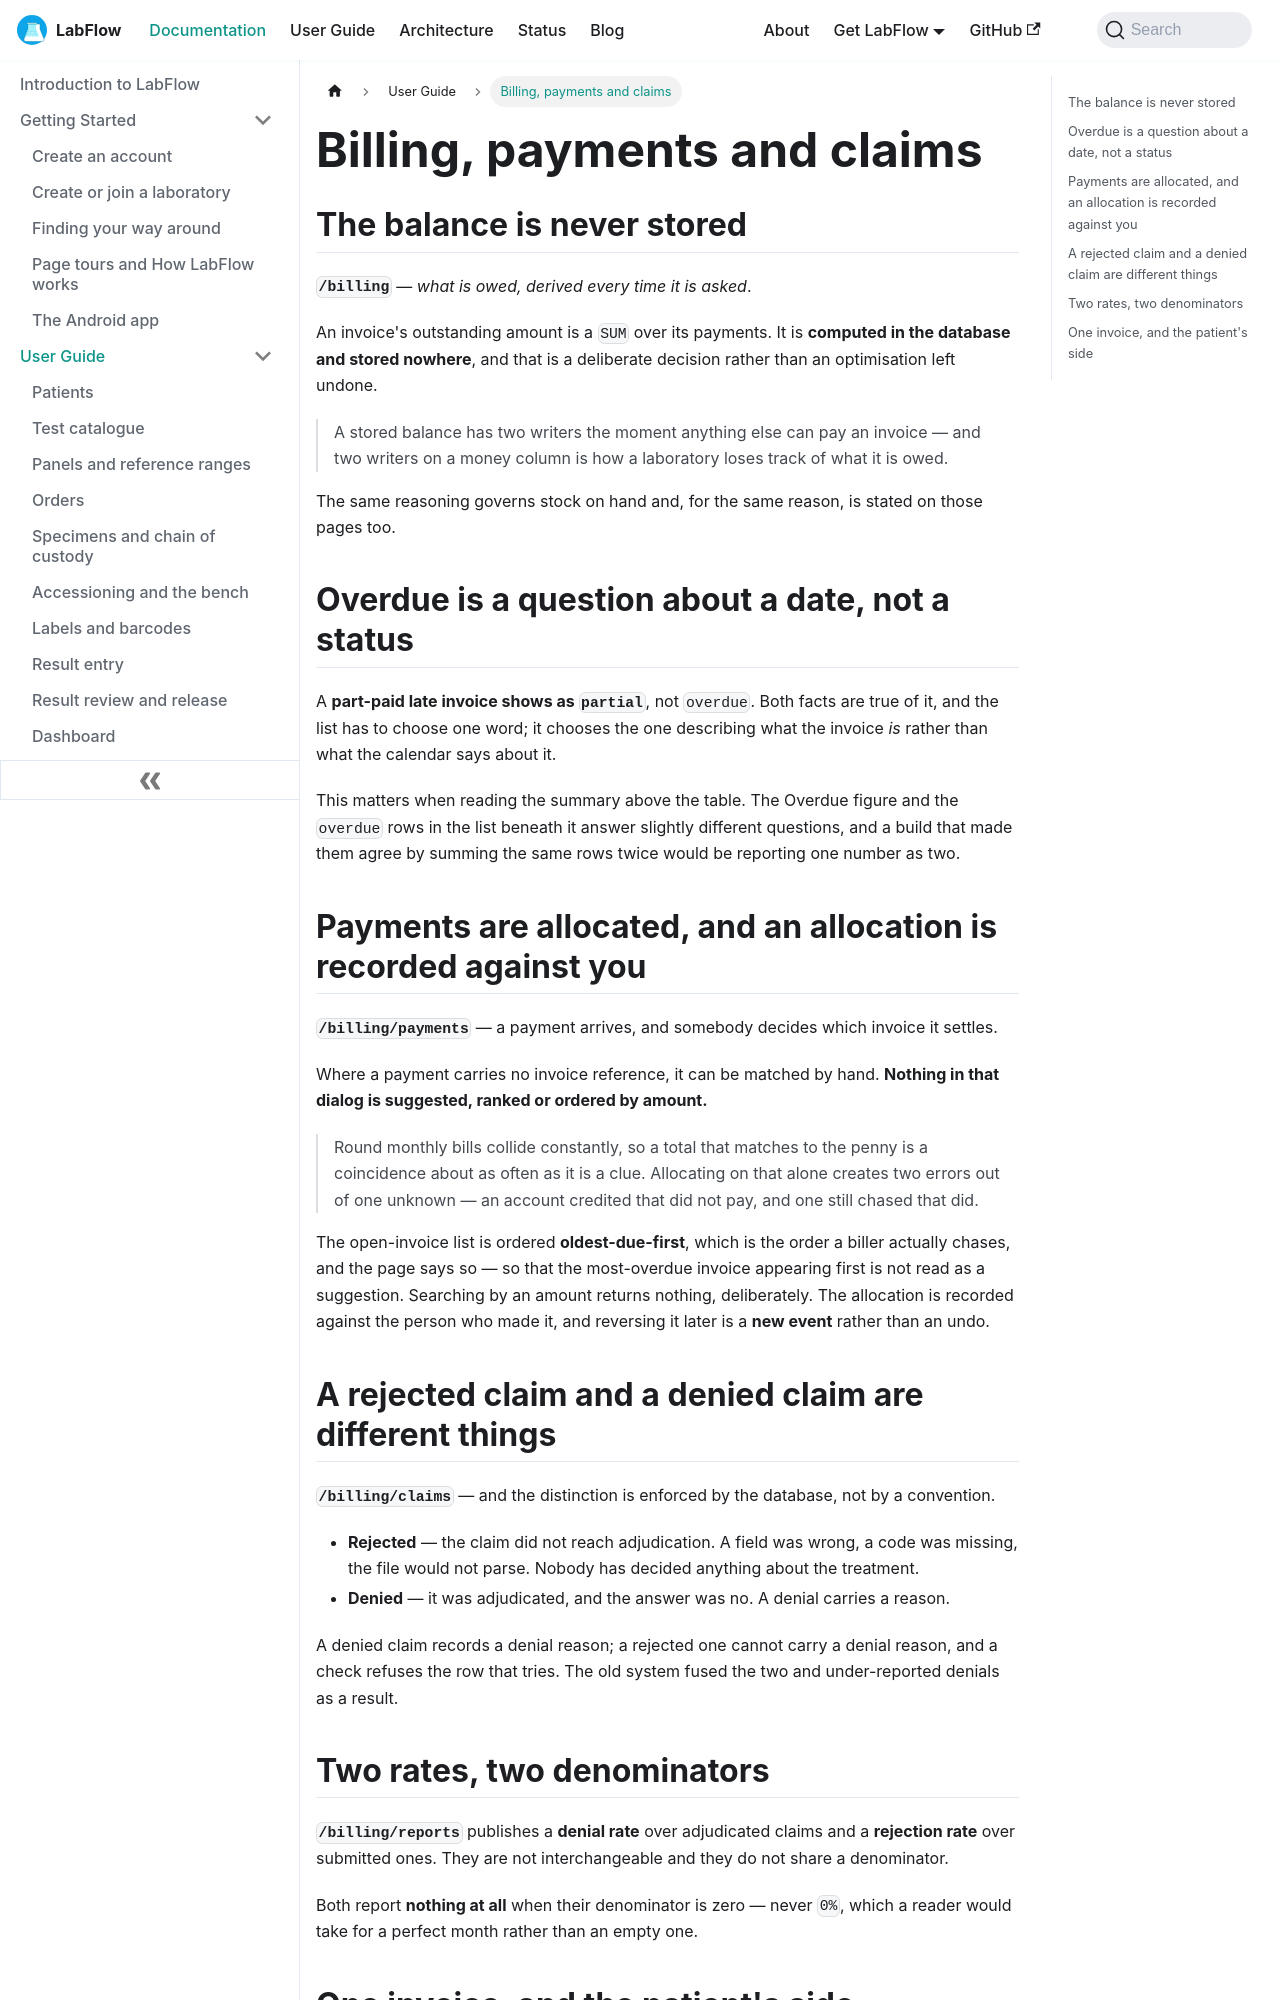

repository: aoneahsan/labflow-docs · page: docs/user-guide/billing/index.html · generator: docusaurus

---
sidebar_position: 16
slug: /user-guide/billing
title: Billing, payments and claims
description: LabFlow's revenue surfaces — why an invoice balance is never stored, why a part-paid late invoice shows as partial rather than overdue, why a rejected claim and a denied claim cannot be merged, and the two denial rates that use different denominators.
keywords:
  - laboratory billing
  - invoice balance
  - payment allocation
  - insurance claim
  - claim denial rate
  - rejection rate
image: /img/labflow-social-card.png
---

# Billing, payments and claims

## The balance is never stored

**`/billing`** — *what is owed, derived every time it is asked*.

An invoice's outstanding amount is a `SUM` over its payments. It is **computed in the database and
stored nowhere**, and that is a deliberate decision rather than an optimisation left undone.

> A stored balance has two writers the moment anything else can pay an invoice — and two writers on
> a money column is how a laboratory loses track of what it is owed.

The same reasoning governs stock on hand and, for the same reason, is stated on those pages too.

## Overdue is a question about a date, not a status

A **part-paid late invoice shows as `partial`**, not `overdue`. Both facts are true of it, and the
list has to choose one word; it chooses the one describing what the invoice *is* rather than what
the calendar says about it.

This matters when reading the summary above the table. The Overdue figure and the `overdue` rows in
the list beneath it answer slightly different questions, and a build that made them agree by summing
the same rows twice would be reporting one number as two.

## Payments are allocated, and an allocation is recorded against you

**`/billing/payments`** — a payment arrives, and somebody decides which invoice it settles.

Where a payment carries no invoice reference, it can be matched by hand. **Nothing in that dialog is
suggested, ranked or ordered by amount.**

> Round monthly bills collide constantly, so a total that matches to the penny is a coincidence about
> as often as it is a clue. Allocating on that alone creates two errors out of one unknown — an
> account credited that did not pay, and one still chased that did.

The open-invoice list is ordered **oldest-due-first**, which is the order a biller actually chases,
and the page says so — so that the most-overdue invoice appearing first is not read as a suggestion.
Searching by an amount returns nothing, deliberately. The allocation is recorded against the person
who made it, and reversing it later is a **new event** rather than an undo.
